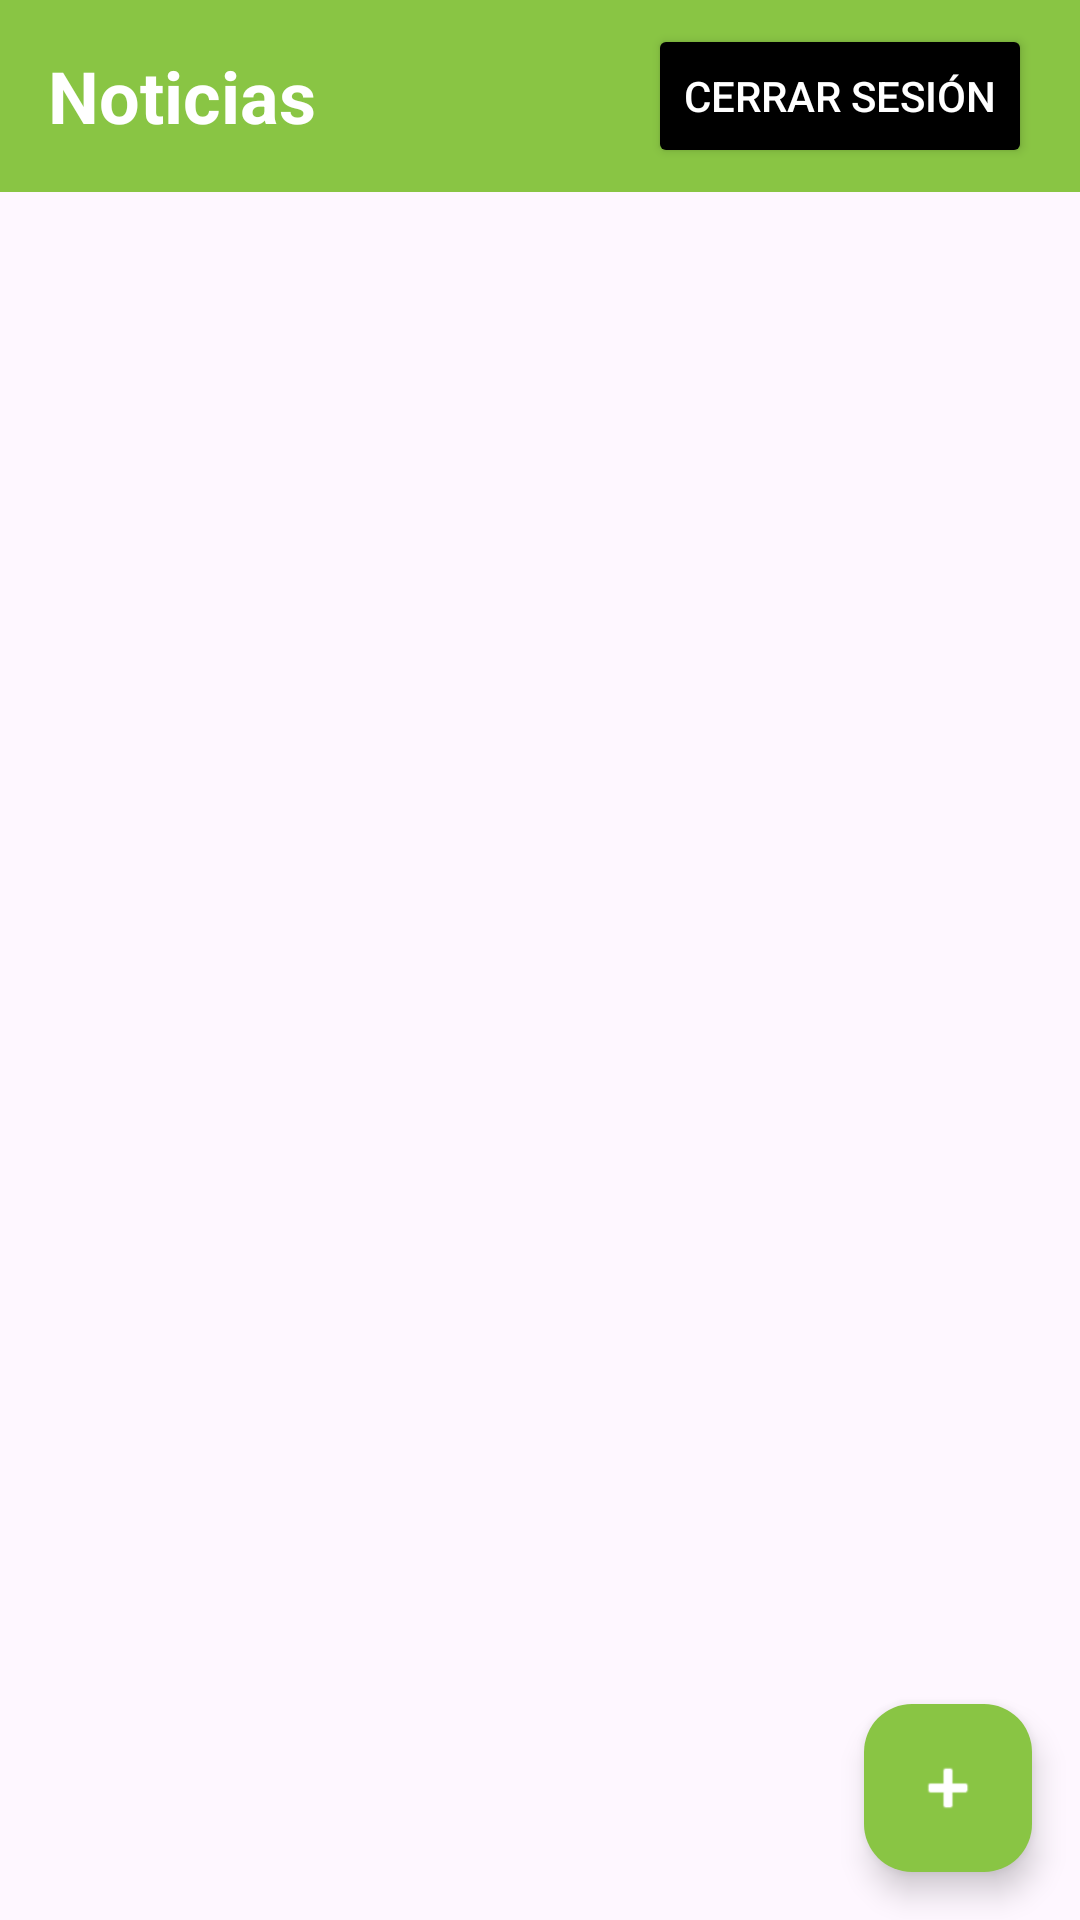

Write the Android layout XML for this screen, with the resource values it uses.
<!-- AndroidManifest.xml: application theme Theme.Prueba_IoT -->
<!-- res/layout/activity_home.xml -->
<?xml version="1.0" encoding="utf-8"?>
<androidx.constraintlayout.widget.ConstraintLayout
    xmlns:android="http://schemas.android.com/apk/res/android"
    xmlns:app="http://schemas.android.com/apk/res-auto"
    xmlns:tools="http://schemas.android.com/tools"
    android:layout_width="match_parent"
    android:layout_height="match_parent"
    tools:context=".Home">

    <LinearLayout
        android:id="@+id/header_layout"
        android:layout_width="match_parent"
        android:layout_height="wrap_content"
        android:orientation="horizontal"
        android:paddingStart="16dp"
        android:paddingEnd="16dp"
        android:paddingTop="8dp"
        android:paddingBottom="8dp"
        android:gravity="center_vertical"
        android:background="#89C544"
        app:layout_constraintTop_toTopOf="parent">

        <TextView
            android:id="@+id/tv_title"
            android:layout_width="0dp"
            android:layout_height="wrap_content"
            android:layout_weight="1"
            android:text="Noticias"
            android:textColor="@android:color/white"
            android:textSize="24sp"
            android:textStyle="bold" />

        <Button
            android:id="@+id/btn_logout"
            android:layout_width="wrap_content"
            android:layout_height="wrap_content"
            android:text="Cerrar Sesión"
            android:backgroundTint="@color/material_dynamic_neutral_variant0"
            android:textColor="@android:color/white" />
    </LinearLayout>

    <androidx.recyclerview.widget.RecyclerView
        android:id="@+id/rv_noticias"
        android:layout_width="match_parent"
        android:layout_height="0dp"
        app:layout_constraintTop_toBottomOf="@id/header_layout"
        app:layout_constraintBottom_toBottomOf="parent"
        app:layoutManager="androidx.recyclerview.widget.LinearLayoutManager"
        tools:listitem="@layout/activity_noticia"
        android:padding="8dp" />

    <com.google.android.material.floatingactionbutton.FloatingActionButton
        android:id="@+id/fab_add_noticia"
        android:layout_width="wrap_content"
        android:layout_height="wrap_content"
        android:layout_margin="16dp"
        android:src="@android:drawable/ic_input_add"
        app:tint="@android:color/white"
        app:backgroundTint="#89C544"
        app:layout_constraintBottom_toBottomOf="parent"
        app:layout_constraintEnd_toEndOf="parent"
        android:contentDescription="Agregar Noticia" />

</androidx.constraintlayout.widget.ConstraintLayout>
<!-- res/layout/activity_noticia.xml (included above) -->
<?xml version="1.0" encoding="utf-8"?>
<androidx.cardview.widget.CardView
    xmlns:android="http://schemas.android.com/apk/res/android"
    xmlns:app="http://schemas.android.com/apk/res-auto"
    android:layout_width="match_parent"
    android:layout_height="wrap_content"
    android:layout_margin="8dp"
    app:cardCornerRadius="8dp"
    app:cardElevation="4dp">

    <LinearLayout
        android:layout_width="match_parent"
        android:layout_height="wrap_content"
        android:orientation="vertical"
        android:padding="16dp">

        <TextView
            android:id="@+id/tv_item_titulo"
            android:layout_width="match_parent"
            android:layout_height="wrap_content"
            android:textStyle="bold"
            android:textSize="18sp"
            android:text="Título de la Noticia Principal" />

        <TextView
            android:id="@+id/tv_item_resumen"
            android:layout_width="match_parent"
            android:layout_height="wrap_content"
            android:layout_marginTop="4dp"
            android:textSize="14sp"
            android:maxLines="2"
            android:ellipsize="end"
            android:text="Este es un resumen de la noticia. Máximo dos líneas para que sea conciso." />

        <LinearLayout
            android:layout_width="match_parent"
            android:layout_height="wrap_content"
            android:layout_marginTop="8dp"
            android:orientation="horizontal">

            <TextView
                android:id="@+id/tv_item_autor"
                android:layout_width="0dp"
                android:layout_height="wrap_content"
                android:layout_weight="1"
                android:textSize="12sp"
                android:text="Autor: John Doe" />

            <TextView
                android:id="@+id/tv_item_fecha"
                android:layout_width="wrap_content"
                android:layout_height="wrap_content"
                android:textSize="12sp"
                android:text="01/12/2025" />
        </LinearLayout>

    </LinearLayout>
</androidx.cardview.widget.CardView>
<!-- resources referenced by this layout -->
<resources>
  <style name="Theme.Prueba_IoT" parent="Base.Theme.Prueba_IoT" />
  <style name="Base.Theme.Prueba_IoT" parent="Theme.Material3.DayNight.NoActionBar">
          
          
      </style>
</resources>
